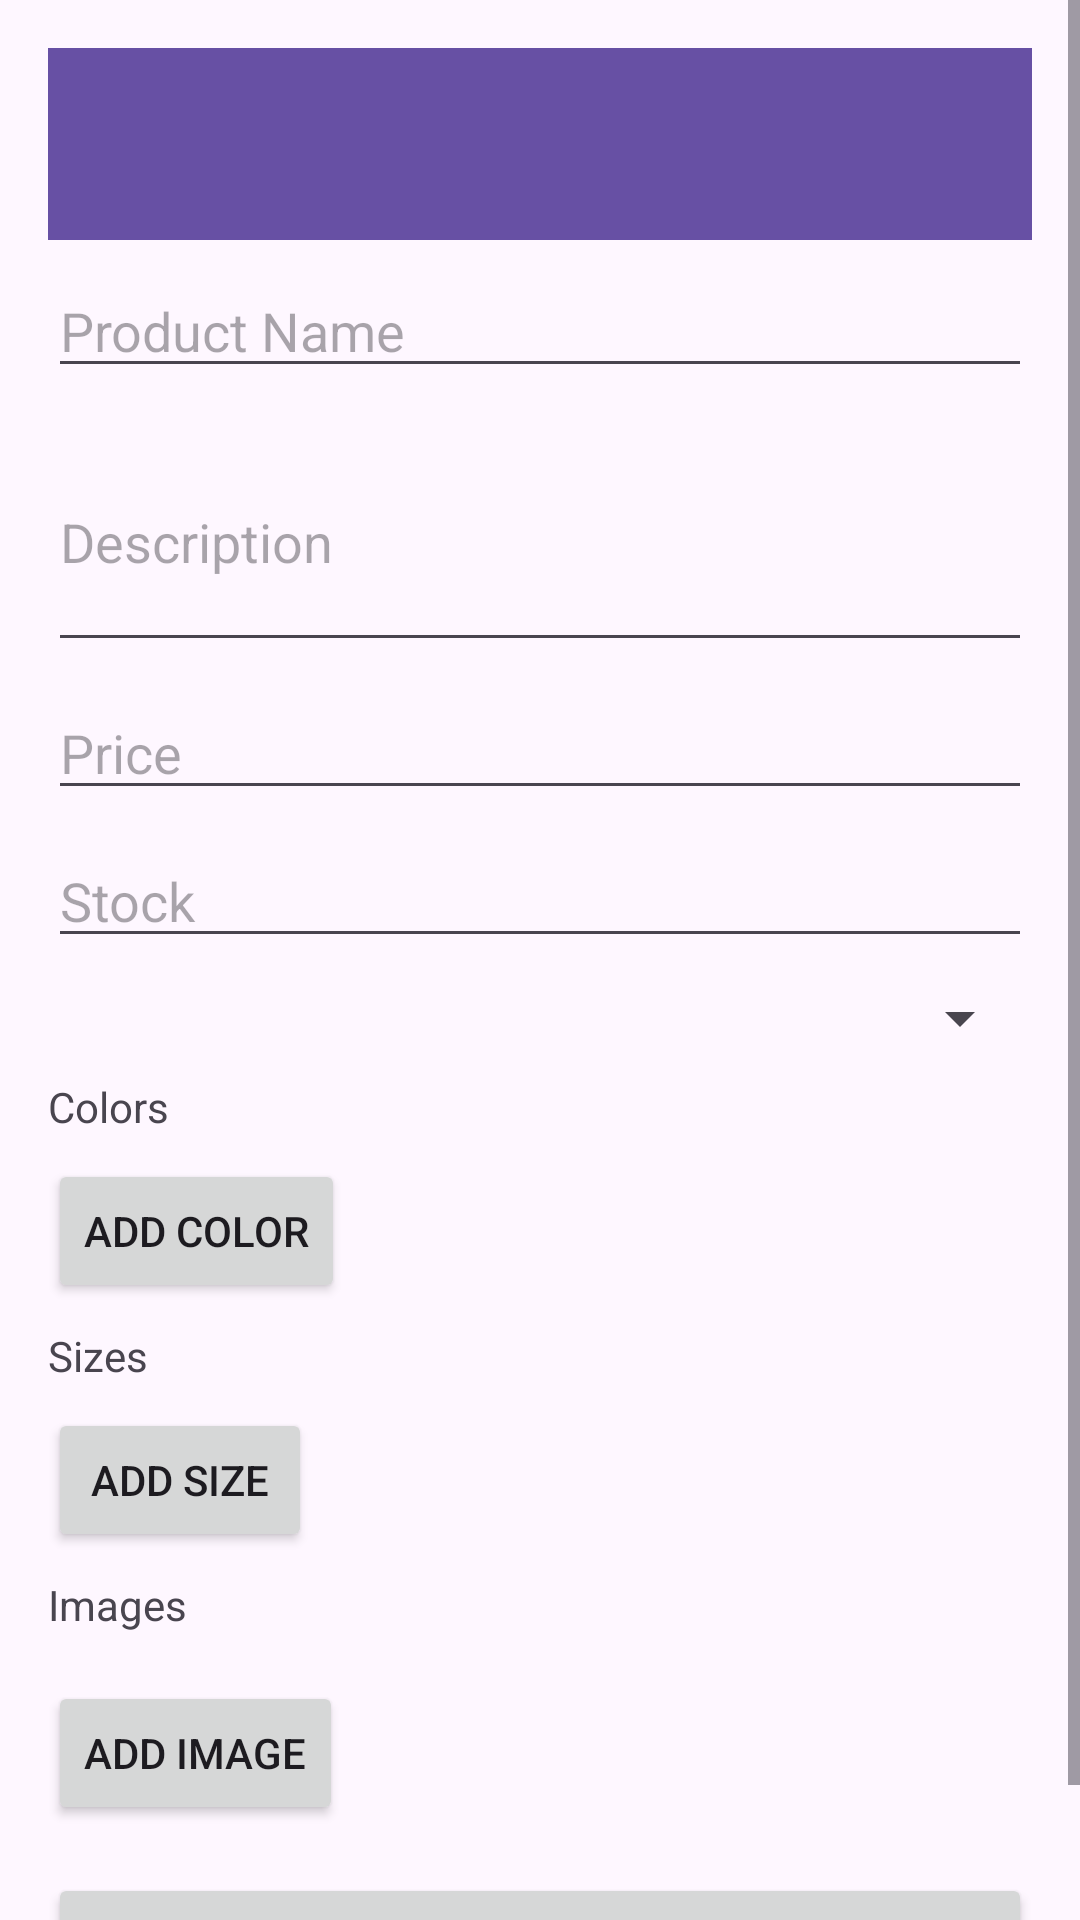

The Android layout XML behind this screen, and the referenced resources:
<!-- AndroidManifest.xml: application theme Theme.ClothStoreApp -->
<!-- res/layout/activity_edit_product.xml -->
<?xml version="1.0" encoding="utf-8"?>
<ScrollView xmlns:android="http://schemas.android.com/apk/res/android"
    android:layout_width="match_parent"
    android:layout_height="match_parent">

    <LinearLayout
        android:layout_width="match_parent"
        android:layout_height="wrap_content"
        android:orientation="vertical"
        android:padding="16dp">

        <androidx.appcompat.widget.Toolbar
            android:id="@+id/toolbar"
            android:layout_width="match_parent"
            android:layout_height="?attr/actionBarSize"
            android:background="?attr/colorPrimary" />

        <EditText
            android:id="@+id/nameEt"
            android:layout_width="match_parent"
            android:layout_height="wrap_content"
            android:hint="Product Name"
            android:layout_marginTop="8dp"/>

        <EditText
            android:id="@+id/descriptionEt"
            android:layout_width="match_parent"
            android:layout_height="wrap_content"
            android:hint="Description"
            android:layout_marginTop="8dp"
            android:minLines="3"/>

        <EditText
            android:id="@+id/priceEt"
            android:layout_width="match_parent"
            android:layout_height="wrap_content"
            android:hint="Price"
            android:inputType="numberDecimal"
            android:layout_marginTop="8dp"/>

        <EditText
            android:id="@+id/stockEt"
            android:layout_width="match_parent"
            android:layout_height="wrap_content"
            android:hint="Stock"
            android:inputType="number"
            android:layout_marginTop="8dp"/>

        <Spinner
            android:id="@+id/categorySpinner"
            android:layout_width="match_parent"
            android:layout_height="wrap_content"
            android:layout_marginTop="8dp"/>

        <TextView
            android:layout_width="wrap_content"
            android:layout_height="wrap_content"
            android:text="Colors"
            android:layout_marginTop="8dp"/>

        <com.google.android.material.chip.ChipGroup
            android:id="@+id/colorsChipGroup"
            android:layout_width="match_parent"
            android:layout_height="wrap_content"/>

        <Button
            android:id="@+id/addColorBtn"
            android:layout_width="wrap_content"
            android:layout_height="wrap_content"
            android:text="Add Color"
            android:layout_marginTop="8dp"/>

        <TextView
            android:layout_width="wrap_content"
            android:layout_height="wrap_content"
            android:text="Sizes"
            android:layout_marginTop="8dp"/>

        <com.google.android.material.chip.ChipGroup
            android:id="@+id/sizesChipGroup"
            android:layout_width="match_parent"
            android:layout_height="wrap_content"/>

        <Button
            android:id="@+id/addSizeBtn"
            android:layout_width="wrap_content"
            android:layout_height="wrap_content"
            android:text="Add Size"
            android:layout_marginTop="8dp"/>

        <TextView
            android:layout_width="wrap_content"
            android:layout_height="wrap_content"
            android:text="Images"
            android:layout_marginTop="8dp"/>

        <androidx.recyclerview.widget.RecyclerView
            android:id="@+id/imagesRv"
            android:layout_width="match_parent"
            android:layout_height="wrap_content"
            android:layout_marginTop="8dp"/>

        <Button
            android:id="@+id/addImageBtn"
            android:layout_width="wrap_content"
            android:layout_height="wrap_content"
            android:text="Add Image"
            android:layout_marginTop="8dp"/>

        <Button
            android:id="@+id/saveBtn"
            android:layout_width="match_parent"
            android:layout_height="wrap_content"
            android:text="Save Changes"
            android:layout_marginTop="16dp"/>

    </LinearLayout>
</ScrollView>
<!-- resources referenced by this layout -->
<resources>
  <style name="Theme.ClothStoreApp" parent="Base.Theme.ClothStoreApp" />
  <style name="Base.Theme.ClothStoreApp" parent="Theme.Material3.DayNight.NoActionBar">
          
          
      </style>
</resources>
